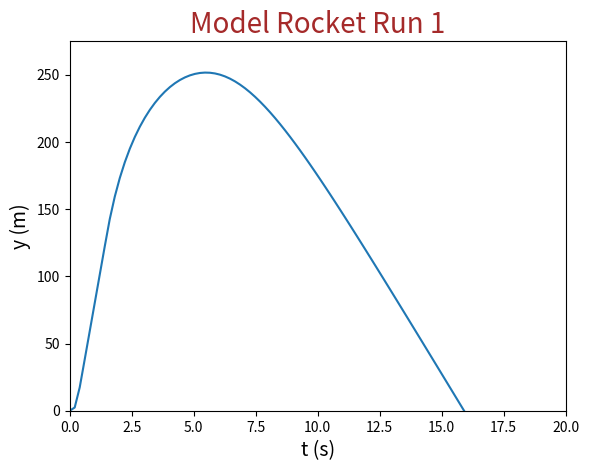

The script that saved this image:
"""
Program: Dynamical Systems Template
File: dynamicalSystemsTemplate.pylab
[redacted]
Version: 2-10-2018.1
Summary:
    Basic script for solving a system of first order differential equations
    that describes a dynamical system.
Usage: python dynamicalSystemsTemplate.py
Version History:
    1-15-2018.1: base
    12-11-2018.1: added some documentation
    
"""

import scipy.integrate as si
import numpy as np
import matplotlib.pylab as plt
from scipy.optimize import curve_fit

def Thrust(t):
    Tm=10.2
    Tb=2.5
    tm=0.27
    tb=0.45
    tf=1.5
    if t < tm:
        T=((Tm/tm)*(t))
    elif t < tb:
        s=(Tb-Tm)/(tb-tm)
        T=(s*t)+(Tm-s*tm)
    elif t < tf:
        T=Tb
    else:
        T=0
    return T

# Create a function that defines the rhs of the differential equation system
def calc_RHS(y,t,p):
#   y = a list that contains the system state
#   t = the time for which the right-hand-side of the system equations
#       is to be calculated.
#   p = a tuple that contains any parameters needed for the model
#
    import numpy as np

#   Unpack the state of the system
    y0 = y[0]
    y1 = y[1]

#   Unpack the parameter list
    
    # mass of rocket (kg)
    m = 0.020
    # gravity magnitude (m/s^2)
    g = 9.81
    # density of air (kg/m^3)
    rho = 1.225
    # drag coefficient
    Cd = 0.75
    # cross sectional area of rocket (m^2)
    A = (4.6e-4)
    # Thrust force in terms of time (N)
    T = Thrust(t)
    # Drag force in terms of time (N)
    D = 0.5*(rho*Cd*A*(y1**2))*np.sign(y1)

#   Calculate the rates of change (the derivatives)
    dy0dt = y1
    dy1dt = (1/m)*(T-D-(m*g))

    return [dy0dt,dy1dt]

#--Main Program

# Define the initial conditions
y_0 = [0.0,0.0]

# Define the time grid
t = np.linspace(0,20,100)

# Solve the DE
p = ()
sol = si.odeint(calc_RHS,y_0,t,args=(p,))
y0 = sol[:,0]
y1 = sol[:,1]

# Plot the solution
plt.plot(t,y0)
plt.xlabel('t (s)',fontsize=14)
plt.ylabel('y (m)',fontsize=14)
plt.title('Model Rocket Run 1',fontsize=20,color='Brown')
plt.xlim(0,20)
plt.ylim(0,275)
plt.savefig('ModelRocketData1.png')
plt.show()